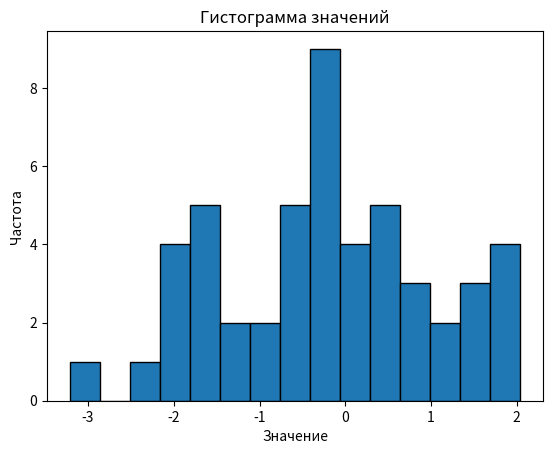

This figure's Python source:
import matplotlib.pyplot as plt
from statistics import mean, variance, median
from collections import Counter


data = [-0.028, -0.698, -0.033, -1.084, -0.157, -0.402, -0.077, 2.043, -0.187, -0.663,
       1.143, 1.57, -1.86, 1.445, -1.499, -1.78, -0.719, -0.314, 0.67, -0.349, -1.99,
       -0.128, 0.341, 0.837, 1.84, -0.832, 0.066, -1.528, -3.215, 1.715, -0.646, -2.264,
       -2.064, 0.173, 0.519, -1.198, 1.868, 0.614, 1.456, 0.48, -1.622, 1.092, -1.505,
       -0.134, -0.489, -1.258, -2.129, 0.318, 0.672, -0.359]


plt.hist(data, bins=15, edgecolor='black')
plt.title('Гистограмма значений')
plt.xlabel('Значение')
plt.ylabel('Частота')
plt.show()


sample_mean = mean(data)
print(f'Выборочное среднее: {sample_mean:.3f}')


sample_variance = variance(data)
print(f'Выборочная дисперсия: {sample_variance:.3f}')


sample_median = median(data)
print(f'Выборочная медиана: {sample_median}')


counter = Counter(data)
most_common = counter.most_common(1)


if most_common[0][1] == 1:
   print('Мода не найдена (все значения уникальны)')
else:
   sample_mode = most_common[0][0]
   print(f'Выборочная мода: {sample_mode}')